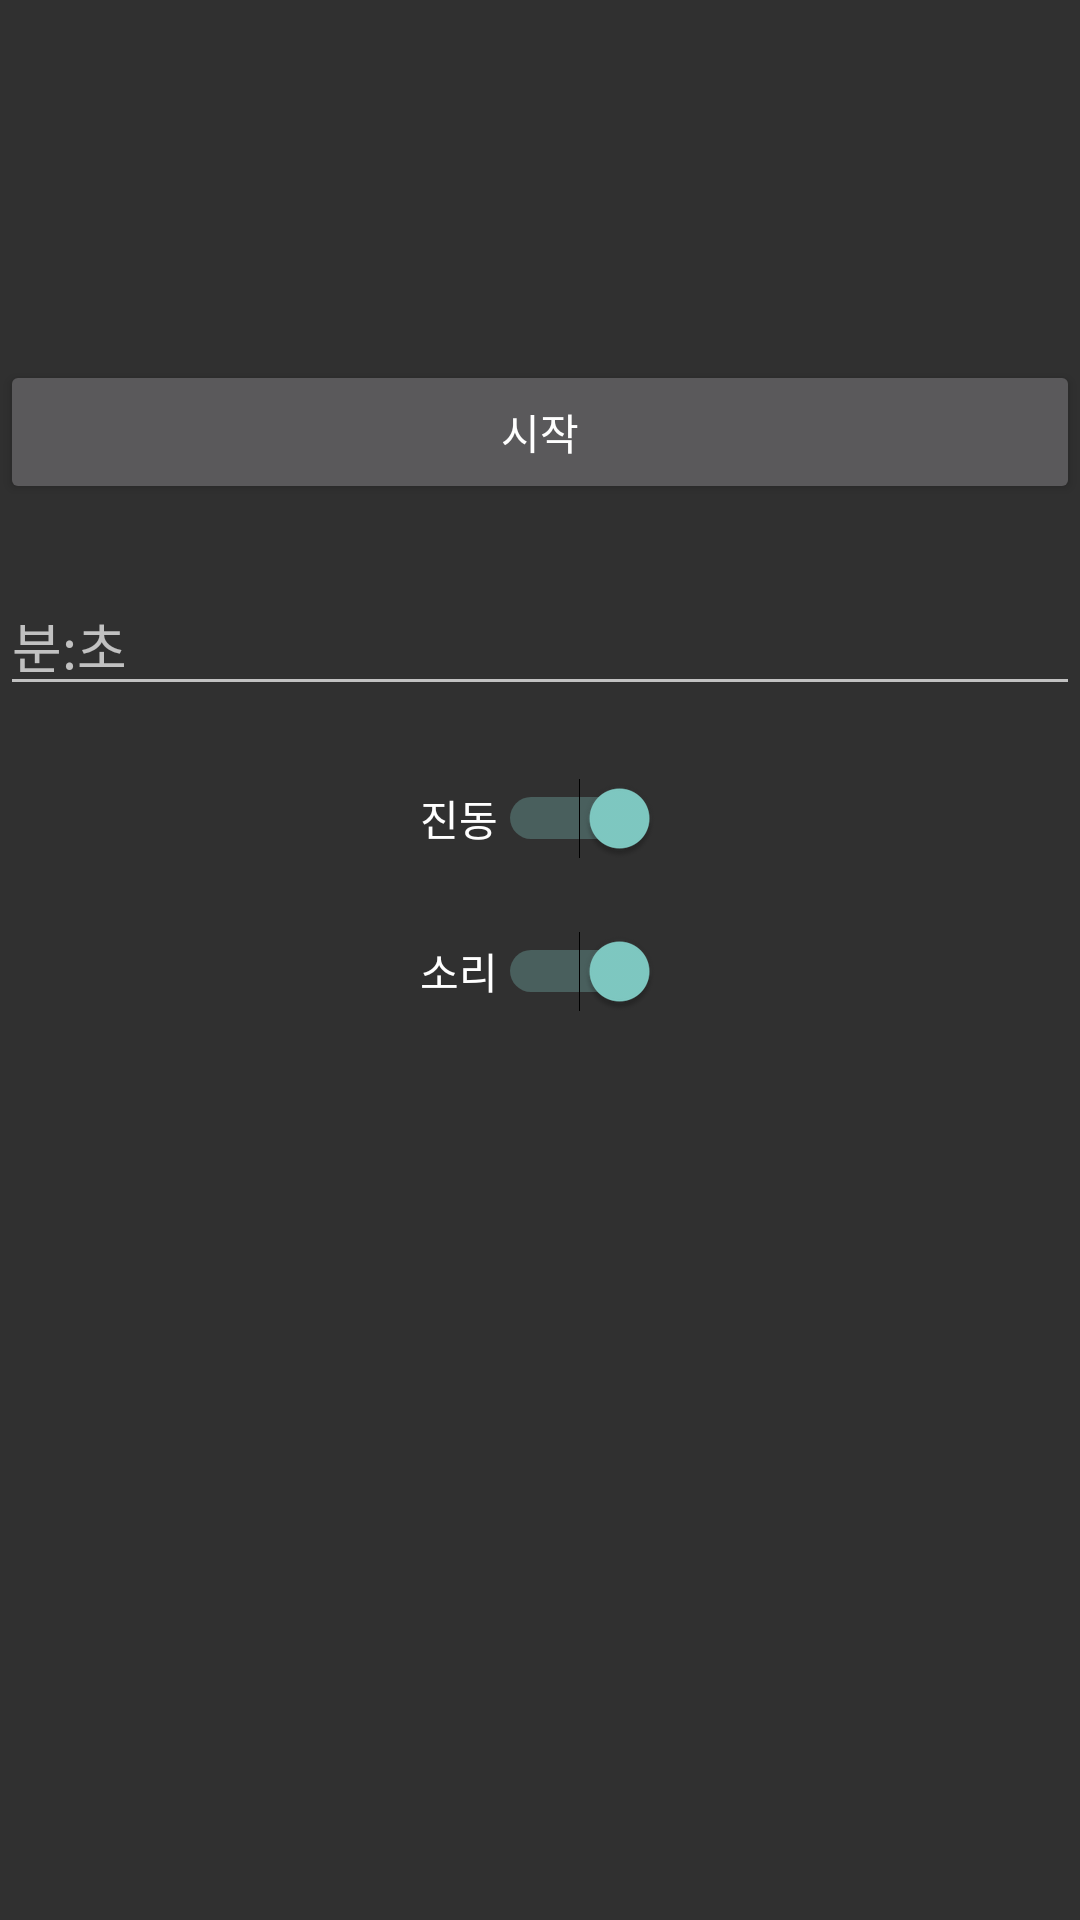

Produce the Android XML layout that renders to this screen, including the resource entries it uses.
<!-- AndroidManifest.xml: application theme Theme.Android_Studio_Pr -->
<!-- res/layout/fragment_study_manage.xml -->
<?xml version="1.0" encoding="utf-8"?>
<ScrollView
    xmlns:android="http://schemas.android.com/apk/res/android"
    android:layout_width="match_parent"
    android:layout_height="match_parent">

    <LinearLayout
        android:layout_width="match_parent"
        android:layout_height="wrap_content"
        android:orientation="vertical"
        android:gravity="center_horizontal">

        <Button
            android:id="@+id/buttonStart"
            android:layout_width="match_parent"
            android:layout_height="wrap_content"
            android:text="시작"
            android:layout_marginTop="120dp"
            android:layout_marginBottom="8dp"/>

        <Button
            android:id="@+id/buttonStop"
            android:layout_width="match_parent"
            android:layout_height="wrap_content"
            android:text="종료"
            android:visibility="gone"
            android:layout_marginBottom="8dp"/>

        <EditText
            android:id="@+id/editTextTimer"
            android:layout_width="match_parent"
            android:layout_height="wrap_content"
            android:inputType="text"
            android:layout_marginTop="16dp"
            android:layout_marginBottom="8dp"
            android:hint="분:초"/>

        <Switch
            android:id="@+id/switchVibrate"
            android:layout_width="wrap_content"
            android:layout_height="wrap_content"
            android:text="진동"
            android:checked="true"
            android:layout_marginTop="16dp"
            android:layout_marginBottom="8dp" />

        <Switch
            android:id="@+id/switchSound"
            android:layout_width="wrap_content"
            android:layout_height="wrap_content"
            android:text="소리"
            android:checked="true"
            android:layout_marginTop="16dp"
            android:layout_marginBottom="32dp" />
    </LinearLayout>
</ScrollView>
<!-- resources referenced by this layout -->
<resources>
  <style name="Theme.Android_Studio_Pr" parent="Theme.AppCompat" />
</resources>
